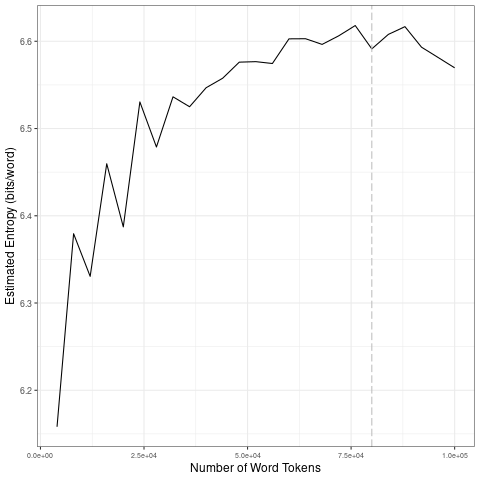

Values plotted in this chart, from the file beside it:
file, entropy.Corpus.Size, entropy.Entropy, sd.Corpus.Size, sd.SD
data/2021_by_es/2021-12-19_tokens_1-gram…, 4000, 6.158, 20000, 0.1132
data/2021_by_es/2021-12-19_tokens_1-gram…, 8000, 6.379, 40000, 0.02624
data/2021_by_es/2021-12-19_tokens_1-gram…, 12000, 6.331, 60000, 0.01615
data/2021_by_es/2021-12-19_tokens_1-gram…, 16000, 6.46, 80000, 0.01021
data/2021_by_es/2021-12-19_tokens_1-gram…, 20000, 6.387, 1e+05, 0.01915
data/2021_by_es/2021-12-19_tokens_1-gram…, 24000, 6.531, 20000, 0.1132
data/2021_by_es/2021-12-19_tokens_1-gram…, 28000, 6.479, 40000, 0.02624
data/2021_by_es/2021-12-19_tokens_1-gram…, 32000, 6.536, 60000, 0.01615
data/2021_by_es/2021-12-19_tokens_1-gram…, 36000, 6.525, 80000, 0.01021
data/2021_by_es/2021-12-19_tokens_1-gram…, 40000, 6.547, 1e+05, 0.01915
data/2021_by_es/2021-12-19_tokens_1-gram…, 44000, 6.558, 20000, 0.1132
data/2021_by_es/2021-12-19_tokens_1-gram…, 48000, 6.576, 40000, 0.02624
data/2021_by_es/2021-12-19_tokens_1-gram…, 52000, 6.577, 60000, 0.01615
data/2021_by_es/2021-12-19_tokens_1-gram…, 56000, 6.575, 80000, 0.01021
data/2021_by_es/2021-12-19_tokens_1-gram…, 60000, 6.603, 1e+05, 0.01915
data/2021_by_es/2021-12-19_tokens_1-gram…, 64000, 6.603, 20000, 0.1132
data/2021_by_es/2021-12-19_tokens_1-gram…, 68000, 6.596, 40000, 0.02624
data/2021_by_es/2021-12-19_tokens_1-gram…, 72000, 6.606, 60000, 0.01615
data/2021_by_es/2021-12-19_tokens_1-gram…, 76000, 6.618, 80000, 0.01021
data/2021_by_es/2021-12-19_tokens_1-gram…, 80000, 6.591, 1e+05, 0.01915
data/2021_by_es/2021-12-19_tokens_1-gram…, 84000, 6.608, 20000, 0.1132
data/2021_by_es/2021-12-19_tokens_1-gram…, 88000, 6.617, 40000, 0.02624
data/2021_by_es/2021-12-19_tokens_1-gram…, 92000, 6.593, 60000, 0.01615
data/2021_by_es/2021-12-19_tokens_1-gram…, 96000, 6.581, 80000, 0.01021
data/2021_by_es/2021-12-19_tokens_1-gram…, 1e+05, 6.57, 1e+05, 0.01915
